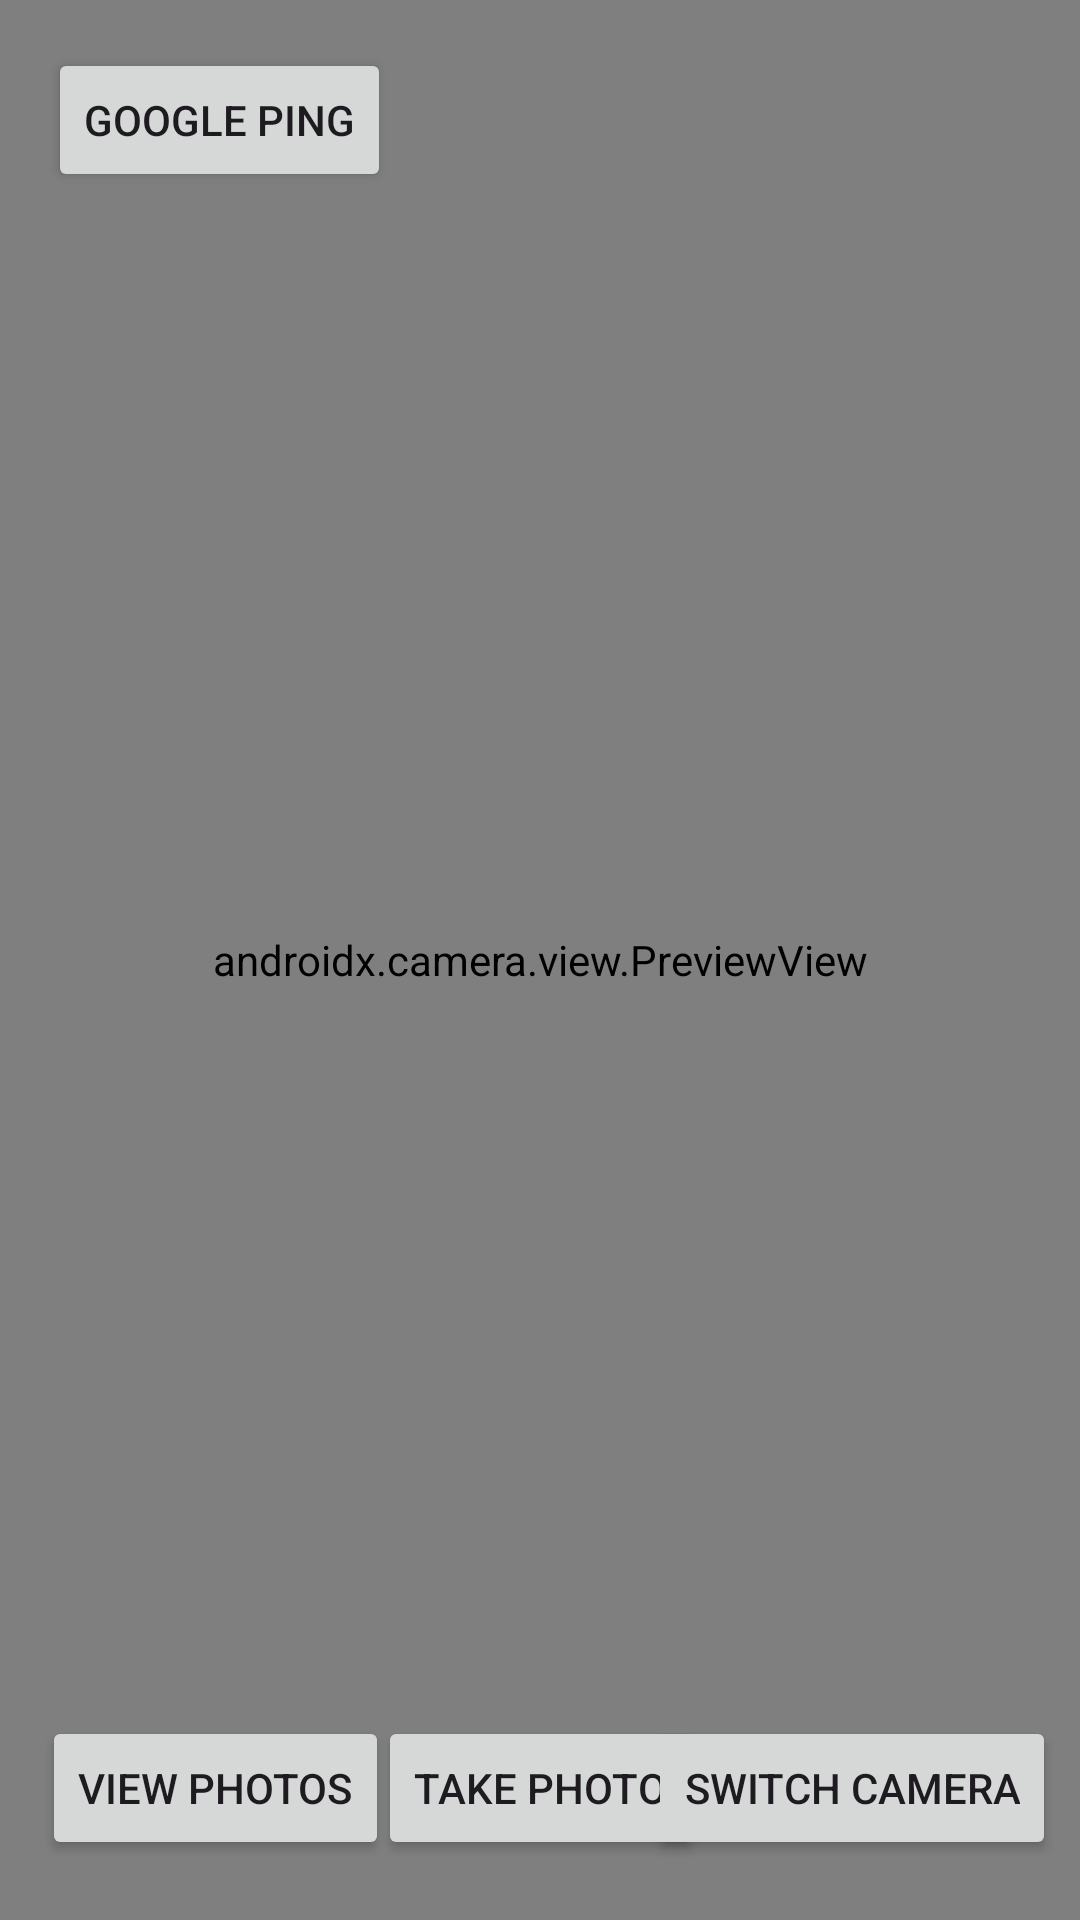

Here is an Android app screen rendered from its layout file. Give the layout XML and the strings, colors and styles it references.
<!-- AndroidManifest.xml: application theme Theme.Camara_GUI -->
<!-- res/layout/activity_main.xml -->
<?xml version="1.0" encoding="utf-8"?>
<androidx.constraintlayout.widget.ConstraintLayout
    xmlns:android="http://schemas.android.com/apk/res/android"
    xmlns:app="http://schemas.android.com/apk/res-auto"
    xmlns:tools="http://schemas.android.com/tools"
    android:id="@+id/main"
    android:layout_width="match_parent"
    android:layout_height="match_parent"
    android:background="@color/background"
    tools:context=".MainActivity">

    <androidx.camera.view.PreviewView
        android:id="@+id/previewView"
        android:layout_width="0dp"
        android:layout_height="0dp"
        app:layout_constraintBottom_toBottomOf="parent"
        app:layout_constraintEnd_toEndOf="parent"
        app:layout_constraintHorizontal_bias="0.0"
        app:layout_constraintStart_toStartOf="parent"
        app:layout_constraintTop_toTopOf="parent"
        app:layout_constraintVertical_bias="0.0" />

    <Button
        android:id="@+id/buttonPhoto"
        android:layout_width="wrap_content"
        android:layout_height="wrap_content"
        android:text="@string/take_photo"
        android:layout_marginBottom="20dp"
        app:layout_constraintBottom_toBottomOf="parent"
        app:layout_constraintStart_toStartOf="parent"
        app:layout_constraintEnd_toEndOf="parent" />

    <Button
        android:id="@+id/buttonSwitchCamera"
        android:layout_width="wrap_content"
        android:layout_height="wrap_content"
        android:text="@string/switch_camera"
        android:layout_marginEnd="8dp"
        android:layout_marginBottom="20dp"
        app:layout_constraintBottom_toBottomOf="parent"
        app:layout_constraintEnd_toEndOf="parent" />
    <Button
        android:id="@+id/buttonList"
        android:layout_width="wrap_content"
        android:layout_height="wrap_content"
        android:text="@string/view_photos"
        android:layout_marginStart="14dp"
        android:layout_marginBottom="20dp"
        app:layout_constraintBottom_toBottomOf="parent"
        app:layout_constraintStart_toStartOf="parent" />
    <Button
        android:id="@+id/buttonPing"
        android:layout_width="wrap_content"
        android:layout_height="wrap_content"
        android:text="@string/google_ping"
        android:layout_marginTop="16dp"
        android:layout_marginStart="16dp"
        app:layout_constraintTop_toTopOf="parent"
        app:layout_constraintStart_toStartOf="parent" />
</androidx.constraintlayout.widget.ConstraintLayout>
<!-- resources referenced by this layout -->
<resources>
  <string name="google_ping">Google ping</string>
  <string name="switch_camera">Switch camera</string>
  <string name="take_photo">Take photo</string>
  <string name="view_photos">View photos</string>
  <style name="Theme.Camara_GUI" parent="Base.Theme.Camara_GUI" />
  <style name="Base.Theme.Camara_GUI" parent="Theme.Material3.DayNight.NoActionBar">
          
          
      </style>
</resources>
